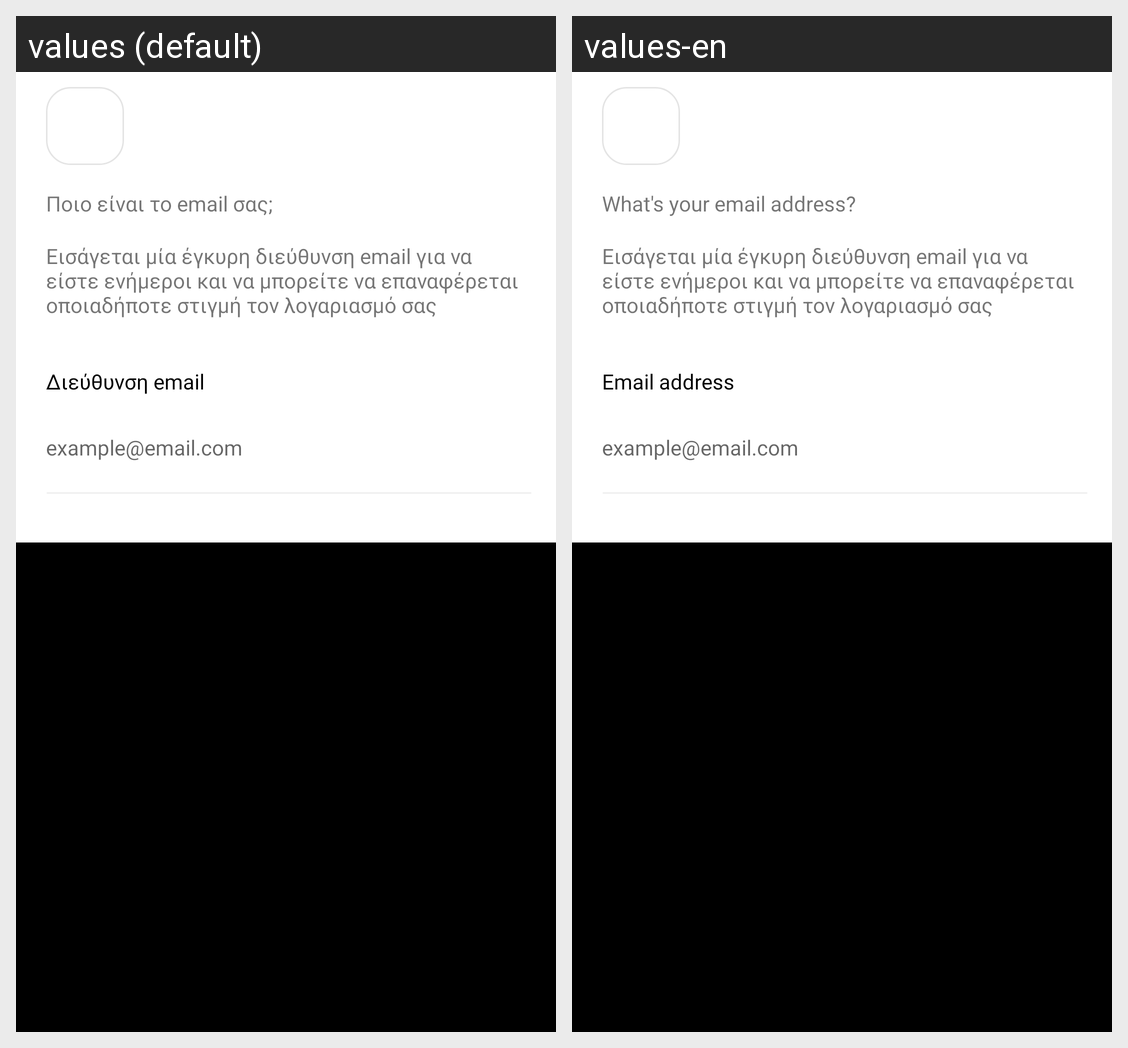

Strings drawn on this Android screen and how each of the app's shown locales translates them:
Android screen res/layout/fragment_set_email.xml rendered under 2 locales, left to right: values (default), values-en. Device: Nexus 5 (rendered at 1080×1920; each locale shown at half size, 540×960, under a caption strip naming it); theme AppTheme.
Strings drawn on this screen, with the default value and each locale's value (text and hints the layout hard-codes, and strings that could not be matched under every locale, appear in the picture but are not listed):

register_fragment_stage_1_add_email_title
  values: Ποιο είναι το email σας;
  values-en: What's your email address?

register_fragment_stage_1_email_input_field_title
  values: Διεύθυνση email
  values-en: Email address
